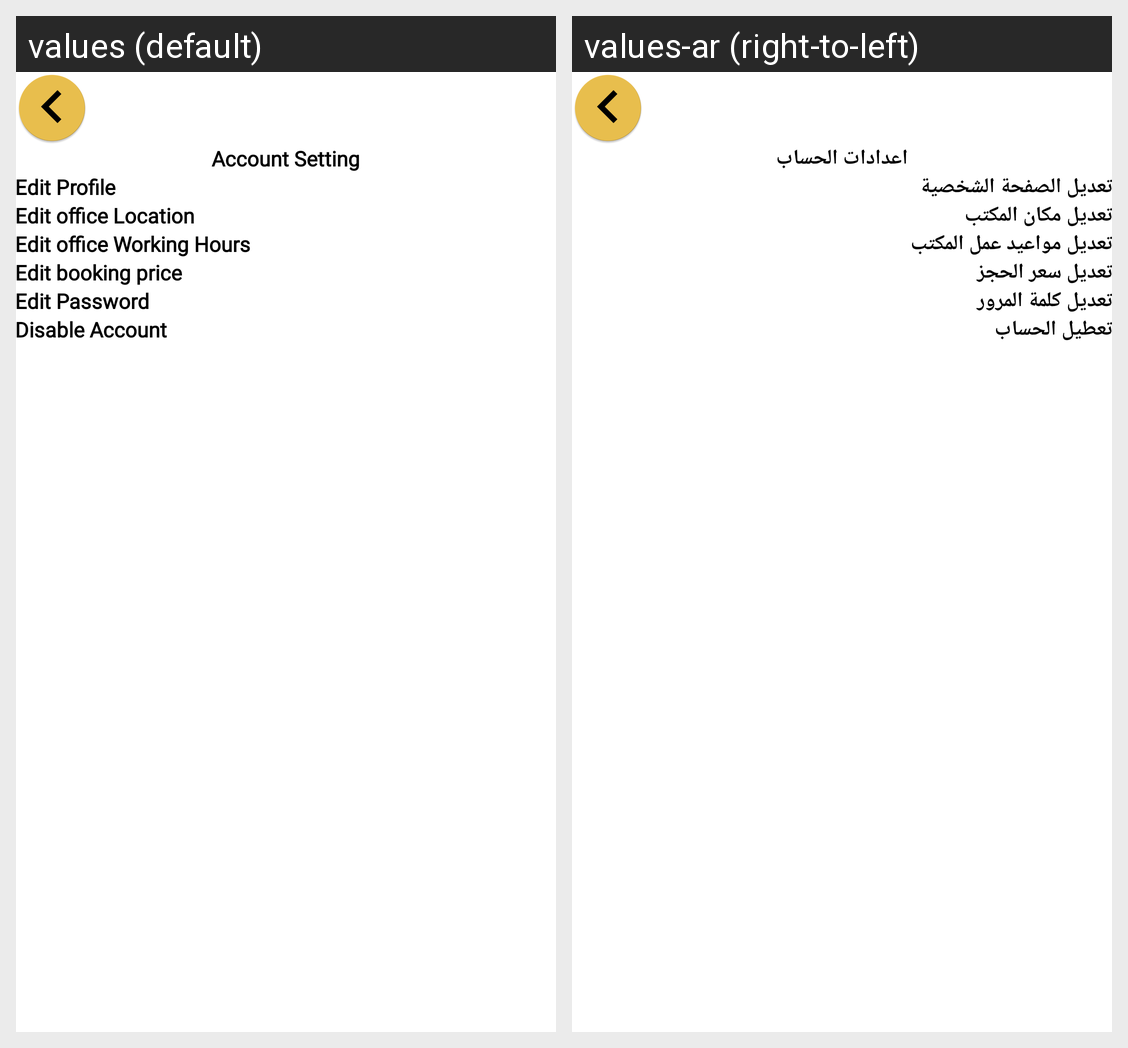

Locale-by-locale string values for the Android screen shown in this grid:
Android screen res/layout/activity_main_account_setting.xml rendered under 2 locales, left to right: values (default), values-ar (right-to-left). Device: Nexus 5 (rendered at 1080×1920; each locale shown at half size, 540×960, under a caption strip naming it); theme AppTheme.
Strings drawn on this screen, with the default value and each locale's value (text and hints the layout hard-codes, and strings that could not be matched under every locale, appear in the picture but are not listed):

accountSetting
  values: Account Setting
  values-ar: اعدادات الحساب

editAccountInfo
  values: Edit Profile 
  values-ar: تعديل الصفحة الشخصية

editWorkLocation
  values: Edit office Location
  values-ar: تعديل مكان المكتب

editOfficeTime
  values: Edit office Working Hours
  values-ar: تعديل مواعيد عمل المكتب

editBookingPrice
  values: Edit booking price
  values-ar: تعديل سعر الحجز

editPassword
  values: Edit Password
  values-ar: تعديل كلمة المرور

disableAccount
  values: Disable Account
  values-ar: تعطيل الحساب
